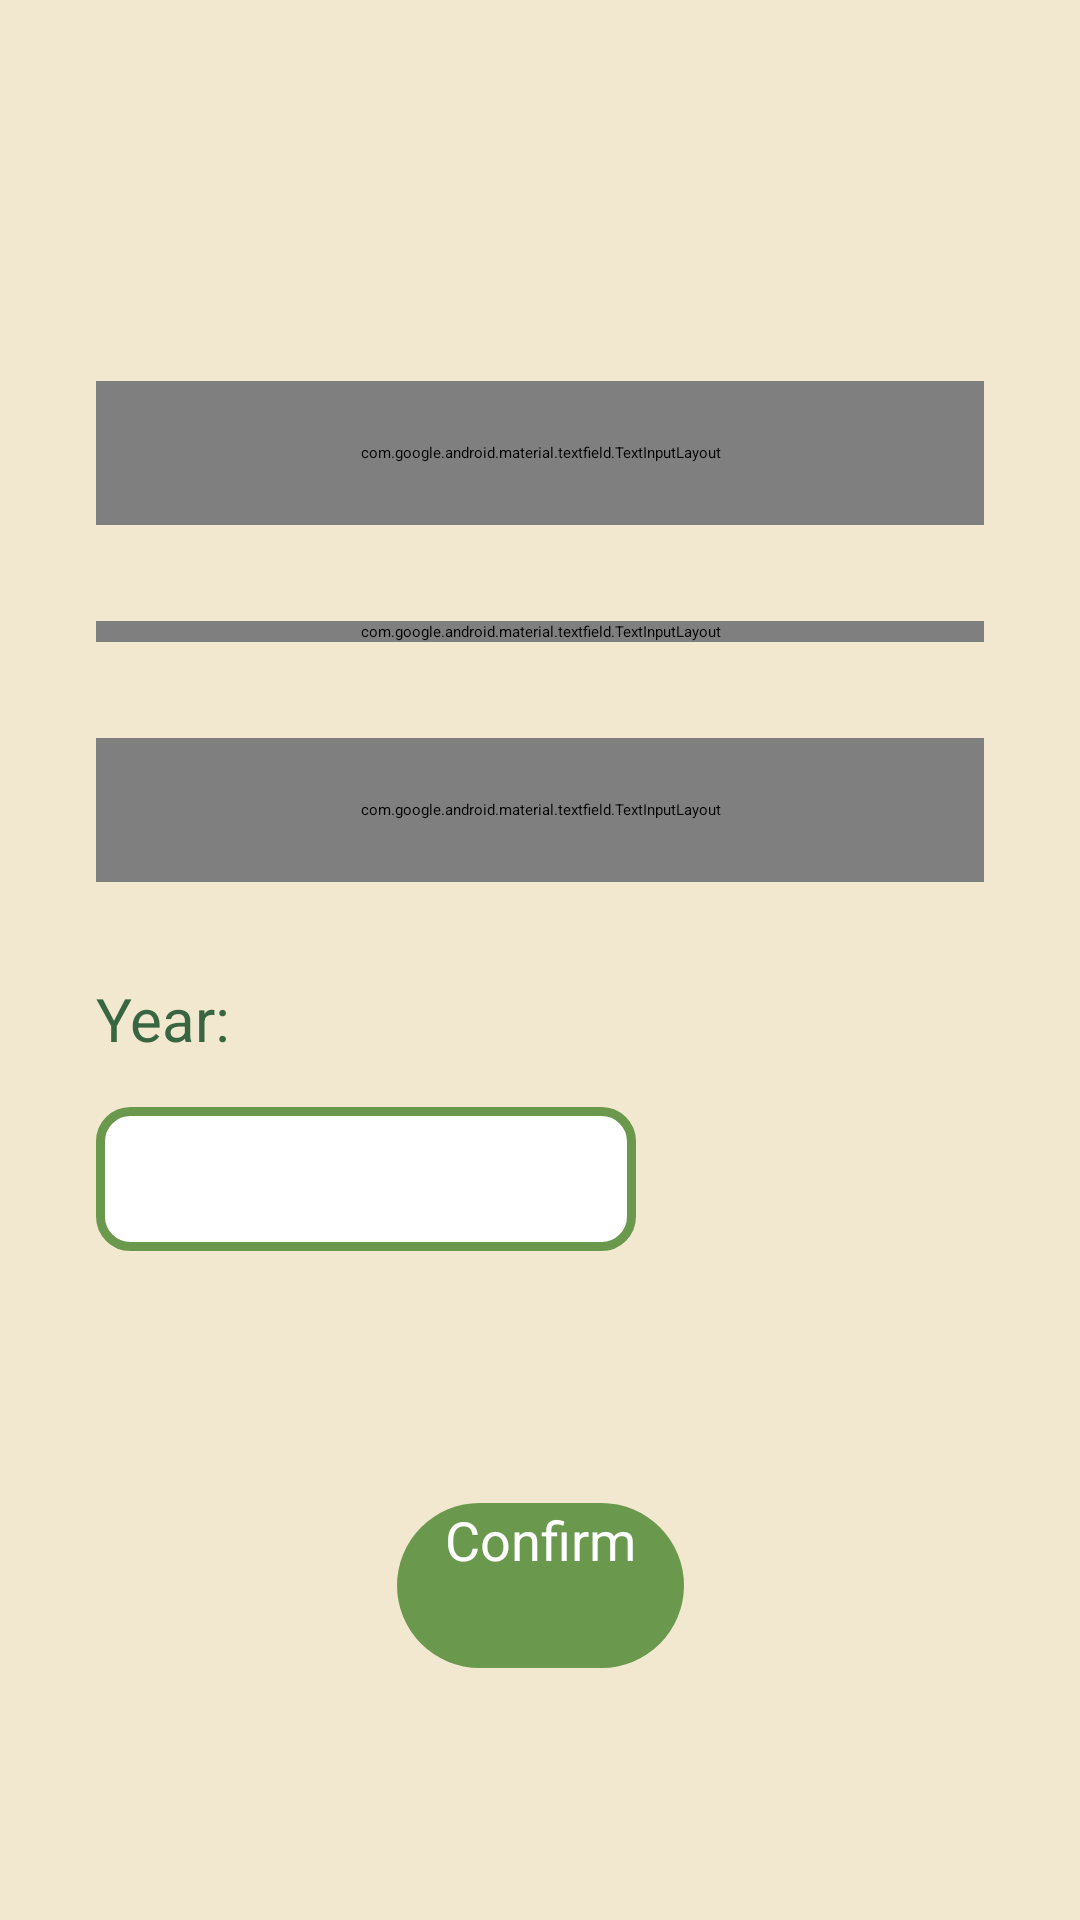

Produce the Android XML layout that renders to this screen, including the resource entries it uses.
<!-- AndroidManifest.xml: application theme Base.Theme.LeafLet -->
<!-- res/layout/activity_new_class.xml -->
<?xml version="1.0" encoding="utf-8"?>
<androidx.constraintlayout.widget.ConstraintLayout xmlns:android="http://schemas.android.com/apk/res/android"
    xmlns:app="http://schemas.android.com/apk/res-auto"
    xmlns:tools="http://schemas.android.com/tools"
    android:id="@+id/main"
    android:layout_width="match_parent"
    android:layout_height="match_parent"
    android:background="@color/beige"
    tools:context=".NewClass">

    <TextView
        android:id="@+id/textView3"
        android:layout_width="63dp"
        android:layout_height="63dp"
        android:layout_marginStart="16dp"
        android:layout_marginTop="16dp"
        android:background="@drawable/back"
        android:backgroundTint="@color/green"
        android:clickable="true"
        android:onClick="go_back"
        app:layout_constraintStart_toStartOf="parent"
        app:layout_constraintTop_toTopOf="parent" />

    <LinearLayout
        android:id="@+id/linearLayout3"
        android:layout_width="0dp"
        android:layout_height="wrap_content"
        android:layout_marginStart="32dp"
        android:layout_marginTop="48dp"
        android:layout_marginEnd="32dp"
        android:orientation="vertical"
        app:layout_constraintEnd_toEndOf="parent"
        app:layout_constraintStart_toStartOf="parent"
        app:layout_constraintTop_toBottomOf="@+id/textView3">

        <com.google.android.material.textfield.TextInputLayout
            android:id="@+id/textInputLayout2"
            android:layout_width="match_parent"
            android:layout_height="48dp"
            android:background="@drawable/seach_bar_backgound"
            android:textColorHint="@color/forest"
            app:boxBackgroundColor="@color/white"
            app:boxStrokeColor="@color/forest"
            app:boxStrokeErrorColor="@color/warning"
            app:boxStrokeWidth="1dp"
            app:hintTextColor="@color/forest"
            app:placeholderTextColor="@color/forest">

            <com.google.android.material.textfield.TextInputEditText
                android:id="@+id/class_name"
                android:layout_width="match_parent"
                android:layout_height="match_parent"
                android:background="@drawable/null_style"
                android:hint="Name"
                android:paddingHorizontal="8dp"
                android:paddingBottom="10dp"
                android:textColor="@color/black"
                android:textColorLink="@color/forest" />
        </com.google.android.material.textfield.TextInputLayout>
    </LinearLayout>

    <Button
        android:id="@+id/button2"
        android:layout_width="wrap_content"
        android:layout_height="55dp"
        android:background="@drawable/button3"
        android:clickable="true"
        android:onClick="confirm"
        android:paddingHorizontal="16dp"
        android:text="Confirm"
        android:textColor="@color/white"
        android:textSize="18sp"
        app:layout_constraintBottom_toBottomOf="parent"
        app:layout_constraintEnd_toEndOf="parent"
        app:layout_constraintStart_toStartOf="parent"
        app:layout_constraintTop_toBottomOf="@+id/linearLayout7"
        tools:ignore="OnClick" />

    <LinearLayout
        android:id="@+id/linearLayout5"
        android:layout_width="0dp"
        android:layout_height="wrap_content"
        android:layout_marginStart="32dp"
        android:layout_marginTop="32dp"
        android:layout_marginEnd="32dp"
        android:orientation="vertical"
        app:layout_constraintEnd_toEndOf="parent"
        app:layout_constraintStart_toStartOf="parent"
        app:layout_constraintTop_toBottomOf="@+id/linearLayout3">

        <com.google.android.material.textfield.TextInputLayout
            android:layout_width="match_parent"
            android:layout_height="match_parent"
            android:background="@drawable/seach_bar_backgound"
            android:textColorHint="@color/forest"
            app:boxBackgroundColor="@color/white"
            app:boxStrokeColor="@color/forest"
            app:boxStrokeErrorColor="@color/warning"
            app:hintTextColor="@color/forest"
            app:placeholderTextColor="@color/forest">

            <com.google.android.material.textfield.TextInputEditText
                android:id="@+id/class_speciality"
                android:layout_width="match_parent"
                android:layout_height="match_parent"
                android:background="@drawable/null_style"
                android:hint="Speciality"
                android:paddingHorizontal="8dp"
                android:paddingBottom="10dp"
                android:textColor="@color/black"
                android:textColorLink="@color/forest" />
        </com.google.android.material.textfield.TextInputLayout>

    </LinearLayout>

    <LinearLayout
        android:id="@+id/linearLayout6"
        android:layout_width="0dp"
        android:layout_height="wrap_content"
        android:layout_marginStart="32dp"
        android:layout_marginTop="32dp"
        android:layout_marginEnd="32dp"
        android:orientation="vertical"
        app:layout_constraintEnd_toEndOf="parent"
        app:layout_constraintStart_toStartOf="parent"
        app:layout_constraintTop_toBottomOf="@+id/linearLayout5">

        <com.google.android.material.textfield.TextInputLayout
            android:layout_width="match_parent"
            android:layout_height="48dp"
            android:background="@drawable/seach_bar_backgound"
            android:textColorHint="@color/forest"
            app:boxBackgroundColor="@color/white"
            app:boxStrokeColor="@color/forest"
            app:boxStrokeErrorColor="@color/warning"
            app:hintTextColor="@color/forest"
            app:placeholderTextColor="@color/forest">

            <com.google.android.material.textfield.TextInputEditText
                android:id="@+id/class_level"
                android:layout_width="match_parent"
                android:layout_height="match_parent"
                android:background="@drawable/null_style"
                android:hint="Level"
                android:paddingHorizontal="8dp"
                android:paddingBottom="10dp"
                android:textColor="@color/black"
                android:textColorLink="@color/forest" />
        </com.google.android.material.textfield.TextInputLayout>
    </LinearLayout>

    <LinearLayout
        android:id="@+id/linearLayout7"
        android:layout_width="0dp"
        android:layout_height="wrap_content"
        android:layout_marginStart="32dp"
        android:layout_marginTop="32dp"
        android:layout_marginEnd="32dp"
        android:orientation="vertical"
        app:layout_constraintEnd_toEndOf="parent"
        app:layout_constraintStart_toStartOf="parent"
        app:layout_constraintTop_toBottomOf="@+id/linearLayout6">

        <TextView
            android:id="@+id/textView10"
            android:layout_width="wrap_content"
            android:layout_height="wrap_content"
            android:layout_marginBottom="16dp"
            android:text="Year:"
            android:textColor="@color/forest"
            android:textSize="20sp" />

        <Spinner
            android:id="@+id/class_year"
            android:layout_width="180dp"
            android:layout_height="48dp"
            android:background="@drawable/seach_bar_backgound" />
    </LinearLayout>
</androidx.constraintlayout.widget.ConstraintLayout>
<!-- resources referenced by this layout -->
<resources>
  <color name="beige">#f2e8cf</color>
  <color name="black">#FF000000</color>
  <color name="forest">#386641</color>
  <color name="green">#6a994e</color>
  <color name="warning">#bc4749</color>
  <color name="white">#FFFFFFFF</color>
  <!-- drawable button3 (drawable) -->
  <?xml version="1.0" encoding="utf-8"?>
  <selector xmlns:android="http://schemas.android.com/apk/res/android">
      <item android:state_pressed="true" android:drawable="@drawable/but_clicked"/>
      <item android:drawable="@drawable/but_unclicked"/>
  </selector>
  <!-- drawable seach_bar_backgound (drawable) -->
  <?xml version="1.0" encoding="utf-8"?>
  <shape xmlns:android="http://schemas.android.com/apk/res/android">
      <solid android:color="@color/white"/>
      <corners android:radius="10dp"/>
      <stroke
          android:width="3dp"
          android:color="@color/green"/>
  </shape>
  <!-- drawable but_clicked (drawable) -->
  <?xml version="1.0" encoding="utf-8"?>
  <shape xmlns:android="http://schemas.android.com/apk/res/android">
      <solid android:color="@color/forest"/>
      <corners android:radius="32dp"/>
  </shape>
  <!-- drawable but_unclicked (drawable) -->
  <?xml version="1.0" encoding="utf-8"?>
  <shape xmlns:android="http://schemas.android.com/apk/res/android">
      <solid android:color="@color/green"/>
      <corners android:radius="32dp"/>
  </shape>
</resources>
